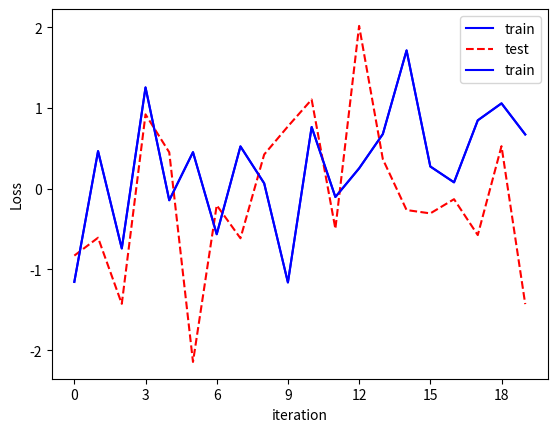

Python code for this plot:
# 数据可视化
import numpy as np
import matplotlib.pyplot as plt
from matplotlib.ticker import MaxNLocator


def load_data():
    log_train_loss = np.random.randn(20)
    log_test_loss = np.random.randn(20)
    return log_train_loss, log_test_loss


# 训练时的loss显示
def show_train_loss(log_train_loss):
    iterations = len(log_train_loss)
    index = np.arange(0, iterations, 1)
    plt.plot(index, log_train_loss, c='blue', linestyle='solid', label='train')
    plt.legend()
    plt.xlabel("iteration")
    plt.ylabel("Loss")
    plt.gca().xaxis.set_major_locator(MaxNLocator(integer=True))  # 用于只显示整数
    plt.show()


# 以epoch为迭代次数
def show_train_test_loss(log_train_loss, log_test_loss):
    iterations = len(log_train_loss)
    index = np.arange(0, iterations, 1)
    plt.plot(index, log_train_loss, c='blue', linestyle='solid', label='train')
    plt.plot(index, log_test_loss, c='red', linestyle='dashed', label='test')
    plt.legend()
    plt.xlabel("iteration")
    plt.ylabel("Loss")
    plt.gca().xaxis.set_major_locator(MaxNLocator(integer=True))  # 用于只显示整数
    plt.show()


train_loss, test_loss = load_data()
show_train_test_loss(train_loss, test_loss)
show_train_loss(train_loss)
